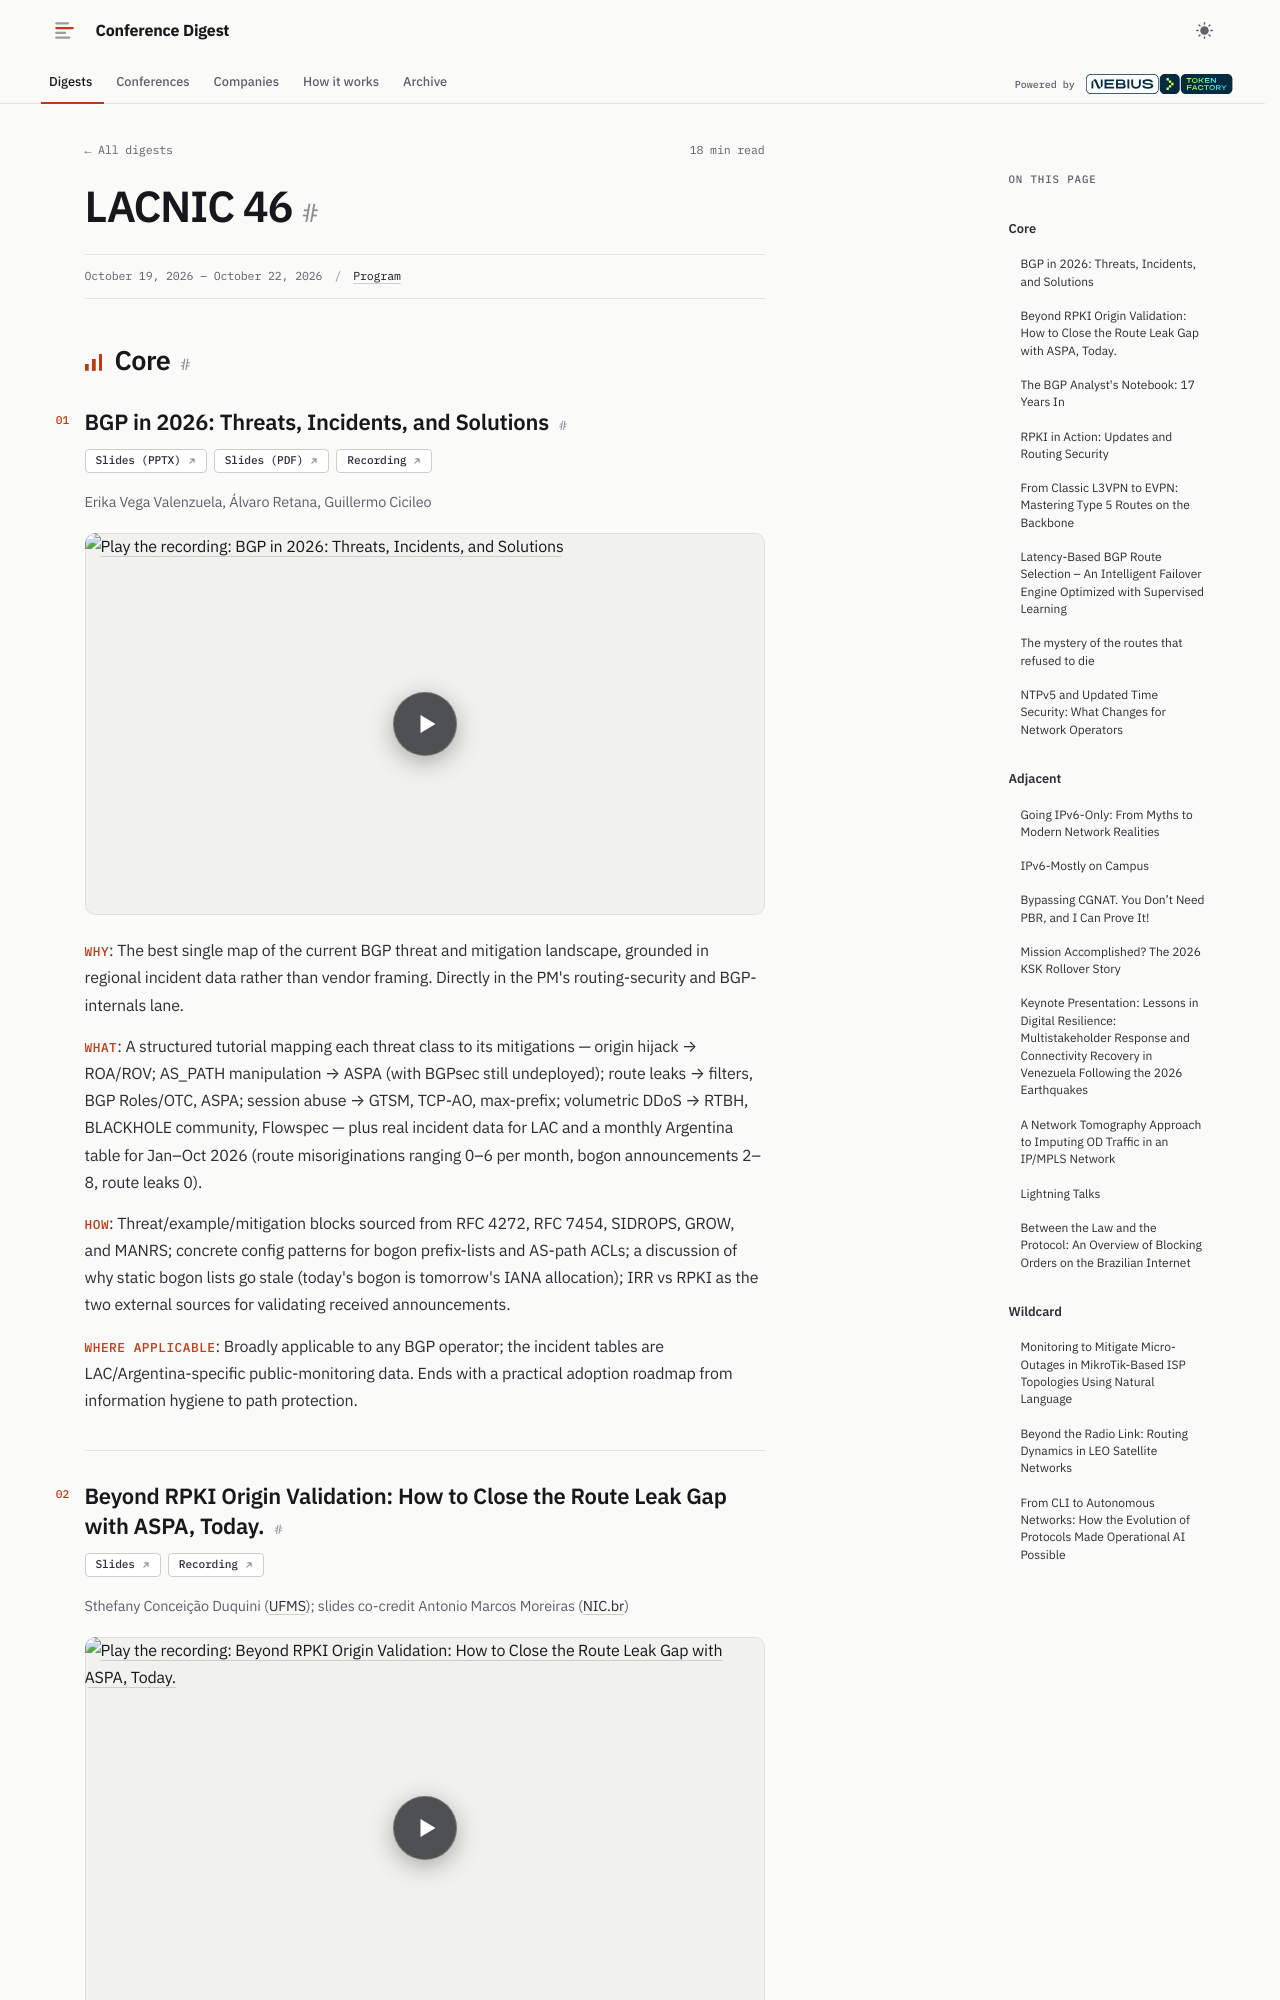

repository: hellt/conference-digest · page: lacnic-46/index.html · generator: mkdocs

<!--
conference: LACNIC 46
type: operator
source_url: https://lacnic46.lacnic.net/
generated: 2026-11-02
registry_key: lacnic-46
written_by: ToFaRev (zai-org/GLM-5.3)
-->

# LACNIC 46

## Core

### BGP in 2026: Threats, Incidents, and Solutions

**Links:** [Slides (PPTX)](https://apievt.lacnic.net/wp-content/uploads/2026/09/bgp-en-2026-amenazas-incidentes-y-soluciones-v1-erika-vega-valenzuela-alvaro-retana-guillermo-cicileo.pptx) · [Slides (PDF)](https://apievt.lacnic.net/wp-content/uploads/2026/09/bgp-en-2026-amenazas-incidentes-y-soluciones-v1-erika-vega-valenzuela-alvaro-retana-guillermo-cicileo.pdf) · [Recording](https://youtu.be/-rJxv367cE8)

Erika Vega Valenzuela, Álvaro Retana, Guillermo Cicileo

- **Why**: The best single map of the current BGP threat and mitigation landscape, grounded in regional incident data rather than vendor framing. Directly in the PM's routing-security and BGP-internals lane.
- **What**: A structured tutorial mapping each threat class to its mitigations — origin hijack → ROA/ROV; AS_PATH manipulation → ASPA (with BGPsec still undeployed); route leaks → filters, BGP Roles/OTC, ASPA; session abuse → GTSM, TCP-AO, max-prefix; volumetric DDoS → RTBH, BLACKHOLE community, Flowspec — plus real incident data for LAC and a monthly Argentina table for Jan–Oct 2026 (route misoriginations ranging 0–6 per month, bogon announcements 2–8, route leaks 0).
- **How**: Threat/example/mitigation blocks sourced from RFC 4272, RFC 7454, SIDROPS, GROW, and MANRS; concrete config patterns for bogon prefix-lists and AS-path ACLs; a discussion of why static bogon lists go stale (today's bogon is tomorrow's IANA allocation); IRR vs RPKI as the two external sources for validating received announcements.
- **Where applicable**: Broadly applicable to any BGP operator; the incident tables are LAC/Argentina-specific public-monitoring data. Ends with a practical adoption roadmap from information hygiene to path protection.
